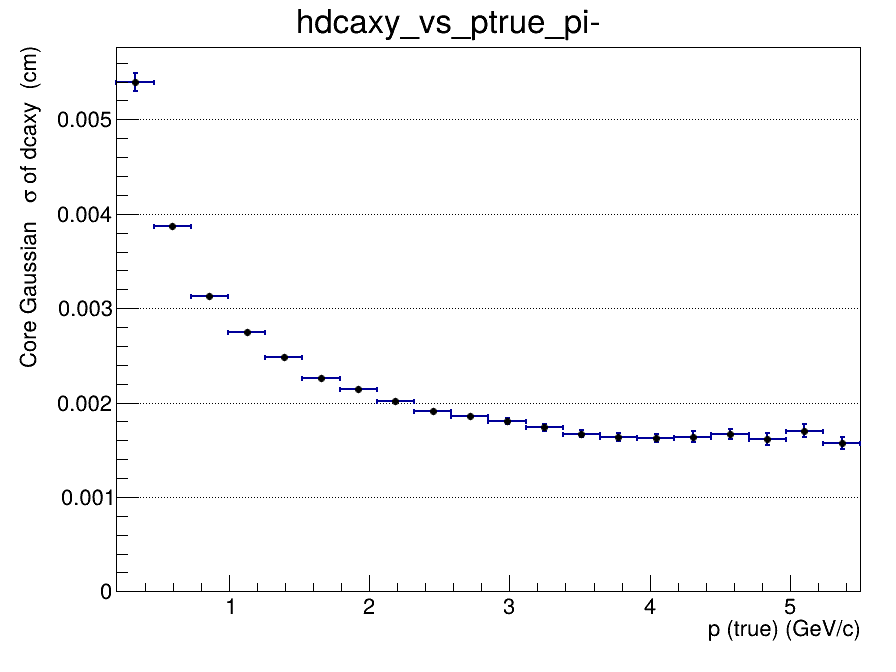

The file beside this chart, header and first rows:
x_low, x_high, x_center, entries, mean, mean_error, sigma, sigma_error, chi2_ndf, iterations, fit_status
0.2, 0.465, 0.3325, 55620, -8.2380728016e-05, 4.54151093868e-05, 0.005398, 9.37708678148e-05, 0.8677, 2, 0
0.465, 0.73, 0.5975, 85529, 0.0002554, 2.01148127514e-05, 0.003868, 2.95308811452e-05, 1.14, 2, 0
0.73, 0.995, 0.8625, 63440, 0.0002595, 1.61357977339e-05, 0.003128, 1.94664189021e-05, 1.923, 2, 0
0.995, 1.26, 1.128, 42170, 0.00024, 1.60118188415e-05, 0.002743, 1.74167155564e-05, 1.934, 2, 0
1.26, 1.525, 1.393, 28106, 0.0002242, 1.7073438155e-05, 0.002482, 1.72269258631e-05, 1.275, 2, 0
1.525, 1.79, 1.658, 19628, 0.000208, 1.86535949384e-05, 0.002262, 1.91219484177e-05, 1.718, 3, 0
1.79, 2.055, 1.923, 13704, 0.0001597, 2.10215311288e-05, 0.002148, 2.07642382518e-05, 1.379, 3, 0
2.055, 2.32, 2.188, 9885, 0.0001066, 2.33080285239e-05, 0.002015, 2.27097796736e-05, 1.429, 3, 0
2.32, 2.585, 2.453, 7334, 0.0001615, 2.59594471574e-05, 0.001911, 2.61530403913e-05, 1.184, 4, 0
2.585, 2.85, 2.718, 5413, 0.0001842, 2.95362248867e-05, 0.001862, 2.91228966643e-05, 1.603, 4, 0
2.85, 3.115, 2.983, 4194, 0.0001267, 3.27413151632e-05, 0.001808, 3.27371205074e-05, 1.044, 4, 0
3.115, 3.38, 3.248, 3278, 0.0001032, 3.64995476725e-05, 0.001739, 3.80944860462e-05, 1.168, 4, 0
3.38, 3.645, 3.513, 2664, 7.05062546937e-05, 3.79422555593e-05, 0.001668, 3.62570205098e-05, 0.7337, 3, 0
3.645, 3.91, 3.778, 2209, 0.0001869, 4.17828063472e-05, 0.001639, 4.31165636047e-05, 1.254, 3, 0
3.91, 4.175, 4.043, 1823, 0.000173, 4.50637441207e-05, 0.001627, 4.50101271946e-05, 0.764, 4, 0
4.175, 4.44, 4.308, 1482, 8.79132688845e-05, 5.0888826173e-05, 0.00164, 5.42842859078e-05, 1.793, 3, 0
4.44, 4.705, 4.573, 1206, 6.41049926944e-05, 5.61371614816e-05, 0.001666, 5.34287974227e-05, 0.7343, 3, 0
4.705, 4.97, 4.838, 1014, 4.64614197869e-05, 6.00677152238e-05, 0.001615, 6.3861562003e-05, 0.8543, 2, 0
4.97, 5.235, 5.103, 837, 0.0001188, 6.97326391823e-05, 0.0017, 6.98249477913e-05, 0.6974, 3, 0
5.235, 5.5, 5.368, 736, 9.7069517453e-05, 6.9584964201e-05, 0.001571, 6.78055255446e-05, 0.876, 4, 0
